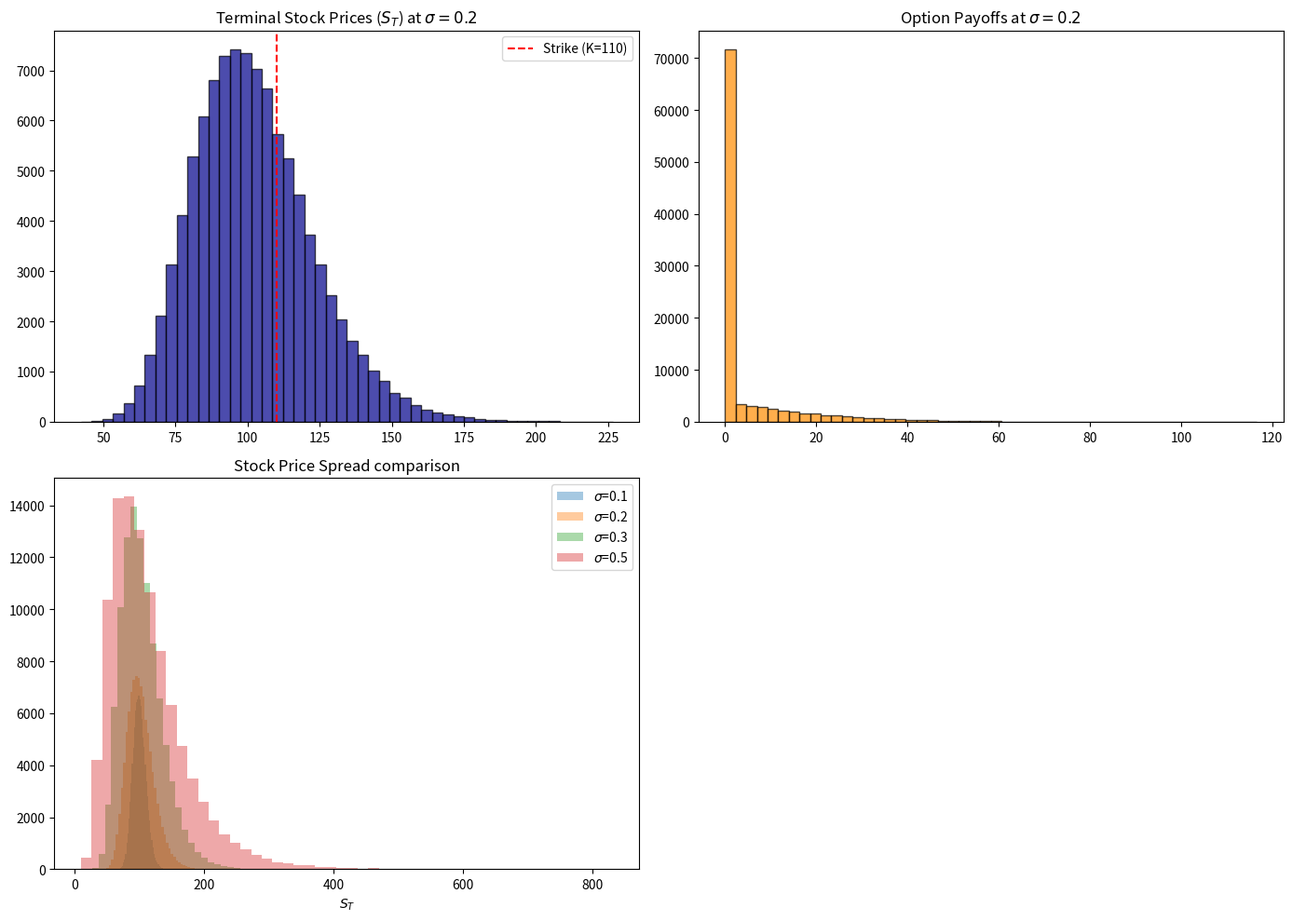

This chart was generated by the following Python code: (Note: this script raises an exception after producing the figure.)
import numpy as np
import matplotlib.pyplot as plt

# Given Model Inputs
S0 = 100
K = 110
simulations = 100000
volatilities = [0.1, 0.2, 0.3, 0.5]

# Setup mapping dictionary to collect plots
results = {}

plt.figure(figsize=(14, 10))

for idx, sigma in enumerate(volatilities):
    # (b) Simulate Z ~ N(0, 1) and terminal stock price ST
    Z = np.random.normal(0, 1, simulations)
    ST = S0 * np.exp(sigma * Z)  # Assuming simple geometric growth scaling model specified
    
    # (c) Compute call option payoffs
    payoffs = np.maximum(ST - K, 0)
    
    # (d) Estimate expected option payoff
    expected_payoff = np.mean(payoffs)
    print(f"Volatility (\u03c3): {sigma:.1f} | Expected Option Payoff: {expected_payoff:.4f}")
    
    # (e) & (f) Keep track for visualization plots (Highlighting standard sigma=0.2 case requested)
    if np.isclose(sigma, 0.2):
        # Stock distribution
        plt.subplot(2, 2, 1)
        plt.hist(ST, bins=50, color='darkblue', alpha=0.7, edgecolor='black')
        plt.axvline(x=K, color='r', linestyle='--', label=f'Strike (K={K})')
        plt.title('Terminal Stock Prices ($S_T$) at $\sigma=0.2$')
        plt.legend()
        
        # Payoff distribution
        plt.subplot(2, 2, 2)
        plt.hist(payoffs, bins=50, color='darkorange', alpha=0.7, edgecolor='black')
        plt.title('Option Payoffs at $\sigma=0.2$')

    # Collect outcomes for visual comparisons cross-volatility (g)
    plt.subplot(2, 2, 3)
    plt.hist(ST, bins=50, alpha=0.4, label=f'$\sigma$={sigma}')
    
plt.subplot(2, 2, 3)
plt.title('Stock Price Spread comparison')
plt.xlabel('$S_T$')
plt.legend()

plt.tight_layout()
plt.savefig('outputs/q4_option_pricing.png')
plt.show()
